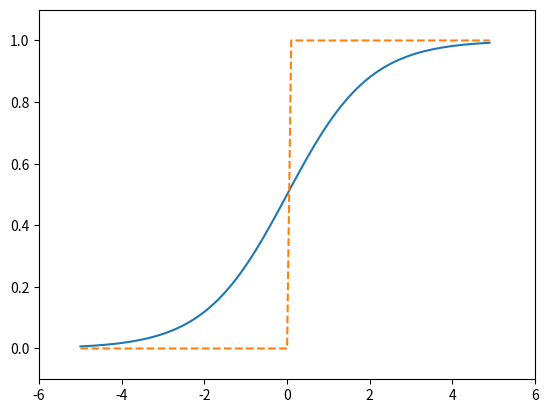

Recreate this plot in Python.
import numpy as np
import matplotlib.pyplot as plt


def step_function(x):
    return np.array(x > 0, dtype=np.int32)


def sigmoid(x):
    return 1 / (1 + np.exp(-x))


x = np.arange(-5.0, 5.0, 0.1)
y1 = sigmoid(x)
y2 = step_function(x)

plt.plot(x, y1, label="sigmoid")
plt.plot(x, y2, label="step-function", linestyle='--')
plt.ylim(-0.1, 1.1)
plt.xlim(-6, 6)
plt.show()